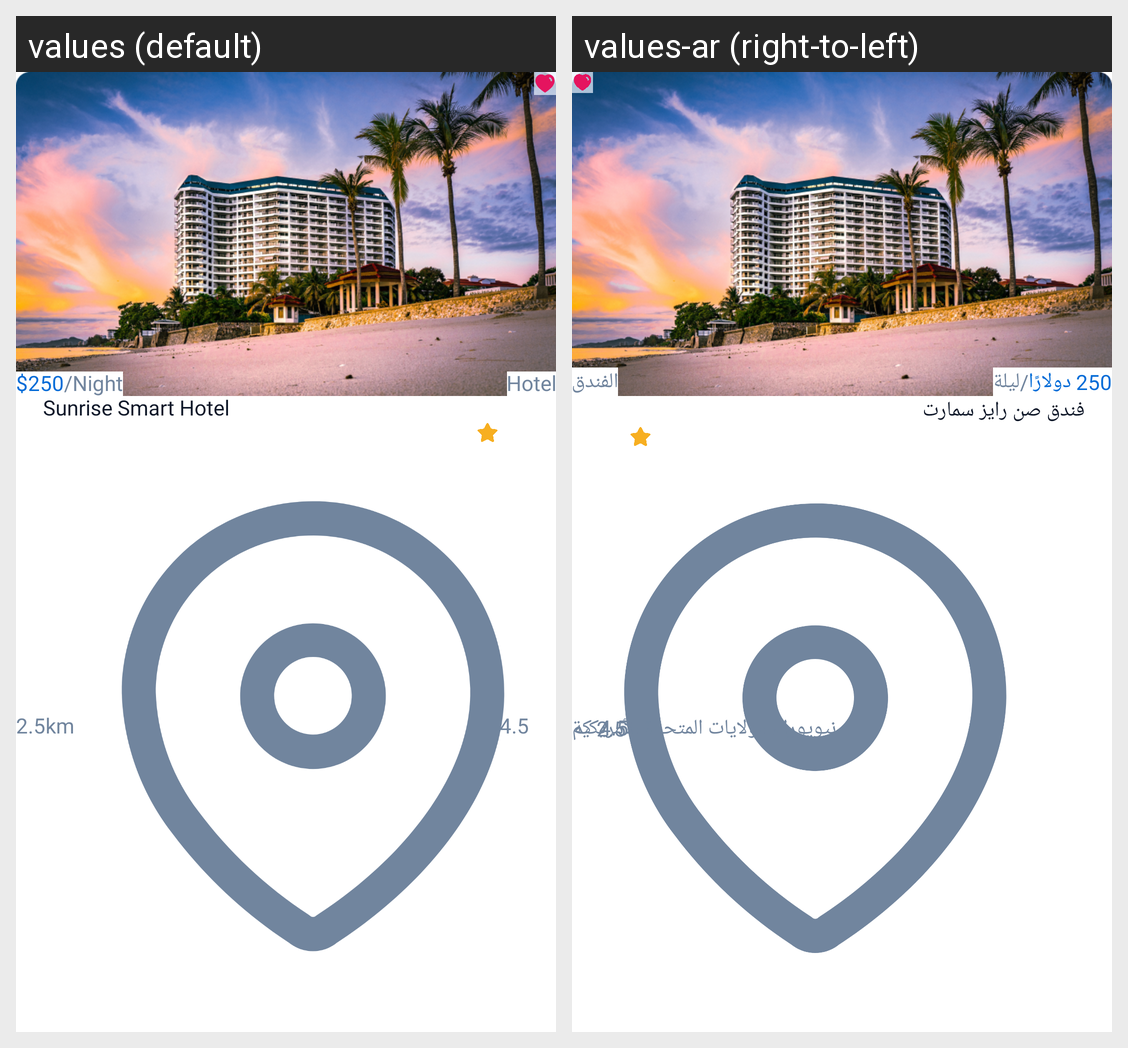

Locale-by-locale string values for the Android screen shown in this grid:
Android screen res/layout/list_view_favorite_item.xml rendered under 2 locales, left to right: values (default), values-ar (right-to-left). Device: Nexus 5 (rendered at 1080×1920; each locale shown at half size, 540×960, under a caption strip naming it); theme AppTheme.
Strings drawn on this screen, with the default value and each locale's value (text and hints the layout hard-codes, and strings that could not be matched under every locale, appear in the picture but are not listed):

textview__250
  values: $250
  values-ar: 250 دولارًا

textview_night
  values: /Night
  values-ar: /ليلة

textview_hotel
  values: Hotel
  values-ar: الفندق

textview_sunrise_smart_hotel
  values: Sunrise Smart Hotel
  values-ar: فندق صن رايز سمارت

textview__2_5km
  values: 2.5km
  values-ar: 2.5 كم

textview__4_5
  values: 4.5
  values-ar: 4.5
